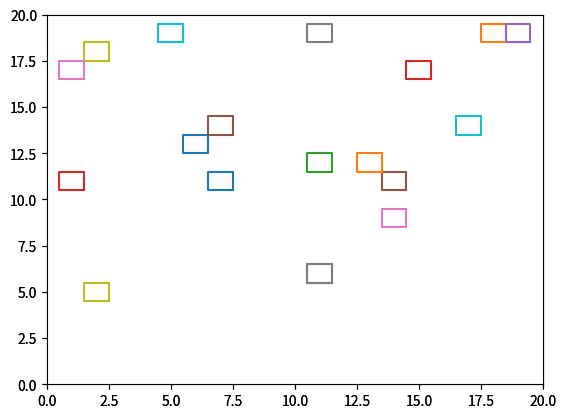

The matplotlib source for this figure:
import numpy as np
import matplotlib.pyplot as plt
from matplotlib.animation import FuncAnimation

fig = plt.figure()
ax = plt.axes(xlim = (0,20), ylim = (0, 20))
xdata, ydata = [], []
snake_len = 5
xdata = list(range(5,5+snake_len))
ydata = [10]*snake_len
line, = ax.plot([], [])

def listOfTuples(l1, l2): 
    return list(map(lambda x, y:(x,y), l1, l2)) 

l1 = np.ceil(np.random.rand(20)*19)
l2 = np.ceil(np.random.rand(20)*19)

ax1 = fig.add_subplot(111, sharex=ax, sharey=ax)
snake_food = dict()
for cx, cy in listOfTuples(l1, l2):
    a = 0.5
    x = [cx+a,cx+a,cx-a,cx-a,cx+a]
    y = [cy-a,cy+a,cy+a,cy-a,cy-a]
    ax1.plot(x, y)


def init():
    line.set_data(xdata, ydata)
    return line,

def animate(i):
    dx = xdata[-1] - xdata[-2]
    dy = ydata[-1] - ydata[-2]
    while True:
        rand = np.random.rand()
        if rand < 0.25:
            c = dx
            dx = dy
            dy = c
        if rand > 0.75:
            c = dx
            dx = -dy
            dy = -c
        newx = xdata[-1]+dx
        newy = ydata[-1]+dy
        if (newx, newy) not in listOfTuples(xdata,ydata)\
            and 0 < newx < 20 \
            and 0 < newy < 20 :
            break
    xdata.append(newx)
    ydata.append(newy)
    if (newx, newy) in listOfTuples(l1, l2):
        ani.event_source.stop()
    xdata.pop(0)
    ydata.pop(0)    
    line.set_data(xdata, ydata)
    return line,

ani =  FuncAnimation(
    fig, 
    animate, 
    init_func=init, 
    frames=10, 
    interval=500, 
    blit=True)
plt.show()